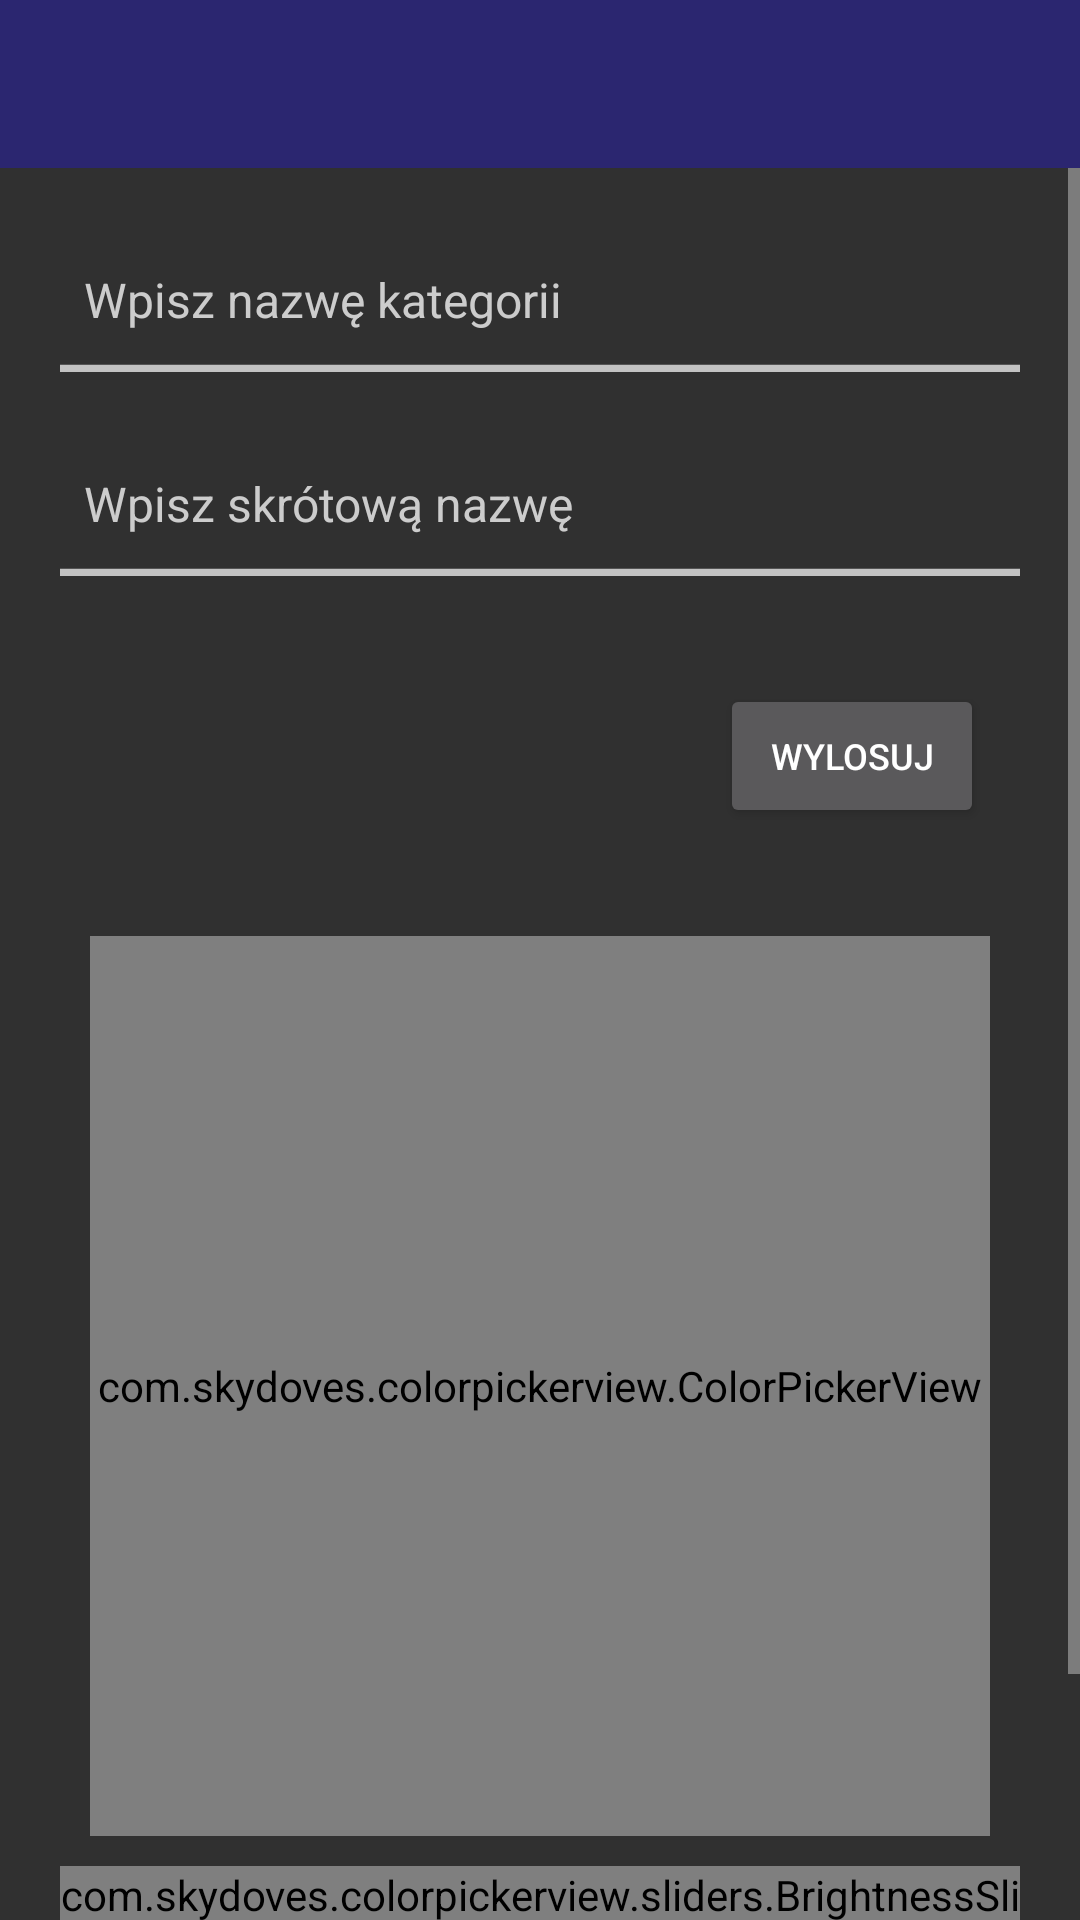

Android layout source for this screen:
<!-- AndroidManifest.xml: application theme Theme.TImeMaangement -->
<!-- res/layout/activity_add_category.xml -->
<?xml version="1.0" encoding="utf-8"?>
<androidx.constraintlayout.widget.ConstraintLayout
    xmlns:android="http://schemas.android.com/apk/res/android"
    xmlns:app="http://schemas.android.com/apk/res-auto"
    xmlns:tools="http://schemas.android.com/tools"
    android:layout_width="match_parent"
    android:layout_height="match_parent"
    tools:context=".ui.addcategory.AddCategoryActivity">

    <androidx.appcompat.widget.Toolbar
        android:id="@+id/toolbar"
        android:layout_width="match_parent"
        android:layout_height="wrap_content"
        android:background="@color/blue_500"
        app:layout_constraintEnd_toEndOf="parent"
        app:layout_constraintStart_toStartOf="parent"
        app:layout_constraintTop_toTopOf="parent" />

    <ScrollView
        android:layout_width="match_parent"
        android:layout_height="0dp"
        app:layout_constraintBottom_toBottomOf="parent"
        app:layout_constraintEnd_toEndOf="parent"
        app:layout_constraintStart_toStartOf="parent"
        app:layout_constraintTop_toBottomOf="@id/toolbar">

        <androidx.constraintlayout.widget.ConstraintLayout
            android:layout_width="match_parent"
            android:layout_height="wrap_content">

            <EditText
                android:id="@+id/edit_semester_name"
                android:layout_width="match_parent"
                android:layout_height="wrap_content"
                android:layout_marginHorizontal="20dp"
                android:layout_marginTop="20dp"
                android:background="@drawable/underlined_edit_text_selector"
                android:hint="@string/enter_category_name"
                android:importantForAutofill="no"
                android:inputType="text"
                android:padding="8dp"
                android:textColor="#FFFFFF"
                android:textColorHint="#CCCCCC"
                android:textSize="16sp"
                app:layout_constraintEnd_toEndOf="parent"
                app:layout_constraintStart_toStartOf="parent"
                app:layout_constraintTop_toTopOf="parent" />


            <EditText
                android:id="@+id/edit_category_shortcut"
                android:layout_width="match_parent"
                android:layout_height="wrap_content"
                android:layout_marginHorizontal="20dp"
                android:layout_marginTop="20dp"
                android:background="@drawable/underlined_edit_text_selector"
                android:hint="@string/enter_category_shortcut"
                android:importantForAutofill="no"
                android:inputType="text"
                android:padding="8dp"
                android:textColor="#FFFFFF"
                android:textColorHint="#CCCCCC"
                android:textSize="16sp"
                app:layout_constraintEnd_toEndOf="parent"
                app:layout_constraintStart_toStartOf="parent"
                app:layout_constraintTop_toBottomOf="@id/edit_semester_name" />

            <ImageView
                android:id="@+id/category_icon"
                android:layout_width="80dp"
                android:layout_height="80dp"
                android:layout_marginTop="20dp"
                app:layout_constraintEnd_toEndOf="parent"
                app:layout_constraintStart_toStartOf="parent"
                app:layout_constraintTop_toBottomOf="@id/edit_category_shortcut" />

            <Button
                android:id="@+id/random_icon"
                android:text="@string/random"
                android:textSize="12sp"
                android:layout_width="wrap_content"
                android:layout_height="wrap_content"
                app:layout_constraintBottom_toBottomOf="@id/category_icon"
                app:layout_constraintStart_toEndOf="@id/category_icon"
                app:layout_constraintTop_toTopOf="@id/category_icon"
                android:layout_marginStart="20dp"/>

            <com.skydoves.colorpickerview.ColorPickerView
                android:id="@+id/colorPickerView"
                android:layout_width="300dp"
                android:layout_height="300dp"
                android:layout_marginTop="20dp"
                app:layout_constraintEnd_toEndOf="parent"
                app:layout_constraintStart_toStartOf="parent"
                app:layout_constraintTop_toBottomOf="@id/category_icon" />

            <com.skydoves.colorpickerview.sliders.BrightnessSlideBar
                android:id="@+id/brightnessSlide"
                android:layout_width="match_parent"
                android:layout_height="wrap_content"
                android:layout_marginHorizontal="20dp"
                android:layout_marginTop="10dp"
                app:borderColor_BrightnessSlider="@android:color/darker_gray"
                app:borderSize_BrightnessSlider="5"
                app:layout_constraintEnd_toEndOf="parent"
                app:layout_constraintStart_toStartOf="parent"
                app:layout_constraintTop_toBottomOf="@id/colorPickerView"
                app:selector_BrightnessSlider="@drawable/wheel" />

            <Button
                android:id="@+id/confirm_button"
                android:layout_width="wrap_content"
                android:layout_height="wrap_content"
                android:layout_marginBottom="20dp"
                android:background="@color/blue_500"
                android:text="@string/confirm"
                app:layout_constraintBottom_toBottomOf="parent"
                app:layout_constraintEnd_toEndOf="parent"
                app:layout_constraintStart_toStartOf="parent"
                app:layout_constraintTop_toBottomOf="@id/brightnessSlide"
                android:layout_marginTop="10dp"/>
        </androidx.constraintlayout.widget.ConstraintLayout>
    </ScrollView>

</androidx.constraintlayout.widget.ConstraintLayout>
<!-- resources referenced by this layout -->
<resources>
  <color name="blue_500">#2b2670</color>
  <!-- drawable underlined_edit_text_selector (drawable) -->
  <?xml version="1.0" encoding="utf-8"?>
  <selector xmlns:android="http://schemas.android.com/apk/res/android">
      <item android:state_focused="true" android:drawable="@drawable/underlined_edit_text_focused"/>
      <item android:drawable="@drawable/underlined_edit_text"/>
  </selector>
  <string name="confirm">Potwierdź</string>
  <string name="enter_category_name">Wpisz nazwę kategorii</string>
  <string name="enter_category_shortcut">Wpisz skrótową nazwę</string>
  <string name="random">Wylosuj</string>
  <style name="Theme.TImeMaangement" parent="Theme.AppCompat.NoActionBar">
          
          <item name="colorPrimary">@color/blue_500</item>
          <item name="colorPrimaryVariant">@color/blue_700</item>
          <item name="colorOnPrimary">@color/white</item>
          
          <item name="colorSecondary">@color/teal_200</item>
          <item name="colorSecondaryVariant">@color/teal_700</item>
          <item name="colorOnSecondary">@color/black</item>
          
          <item name="android:statusBarColor" tools:targetApi="l">?attr/colorPrimaryVariant</item>
          
          <item name="icdStyle">@style/CustomIconDialogStyle</item>
      </style>
  <!-- drawable underlined_edit_text_focused (drawable) -->
  <vector xmlns:android="http://schemas.android.com/apk/res/android"
      android:width="48dp"
      android:height="48dp"
      android:viewportWidth="10"
      android:viewportHeight="10">
      <path
          android:fillColor="@color/blue_300"
          android:pathData="M0 9.5 L 10 9.5 L 10 10 L 0 10"/>
  </vector>
  <!-- drawable underlined_edit_text (drawable) -->
  <vector xmlns:android="http://schemas.android.com/apk/res/android"
      android:width="48dp"
      android:height="48dp"
      android:viewportWidth="10"
      android:viewportHeight="10"
      android:tint="?attr/colorControlNormal">
      <path
          android:fillColor="@android:color/white"
          android:pathData="M0 9.5 L 10 9.5 L 10 10 L 0 10"/>
  </vector>
  <color name="blue_700">#1e1b4d</color>
  <color name="white">#FFFFFFFF</color>
  <color name="teal_200">#FF03DAC5</color>
  <color name="teal_700">#FF018786</color>
  <color name="black">#FF000000</color>
  <style name="CustomIconDialogStyle" parent="IcdStyle">
          <item name="icdIconSize">56dp</item>
          <item name="icdIconColor">#B2FDFDFD</item>
          <item name="icdSelectedIconColor">@color/blue_500</item>
          <item name="icdListHeaderStyle">@style/CustomHeaderStyle</item>
      </style>
  <color name="blue_300">#006DE0</color>
  <style name="CustomHeaderStyle" parent="IcdListHeaderStyle">
          <item name="android:textAllCaps">true</item>
          <item name="android:typeface">monospace</item>
      </style>
</resources>
